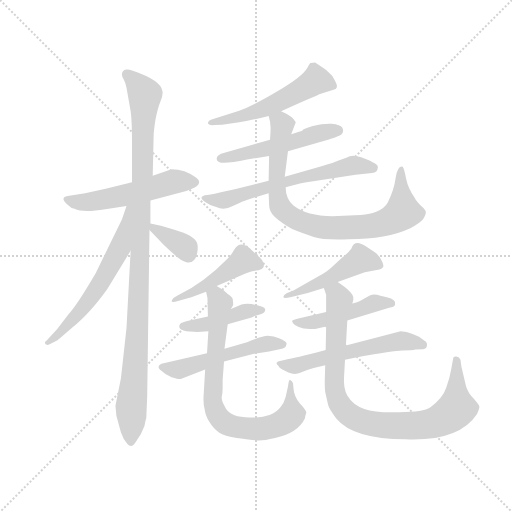
t = 0.00 s
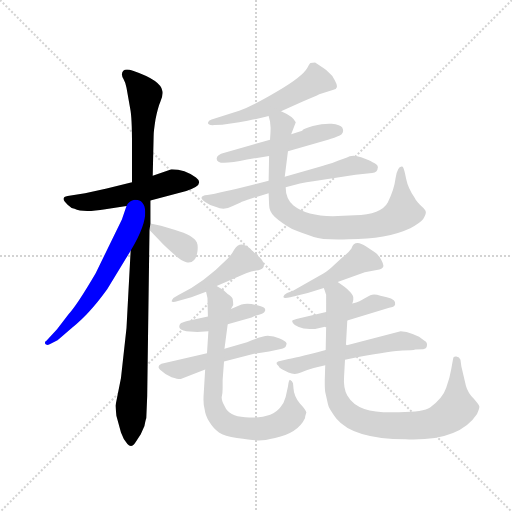
t = 2.38 s
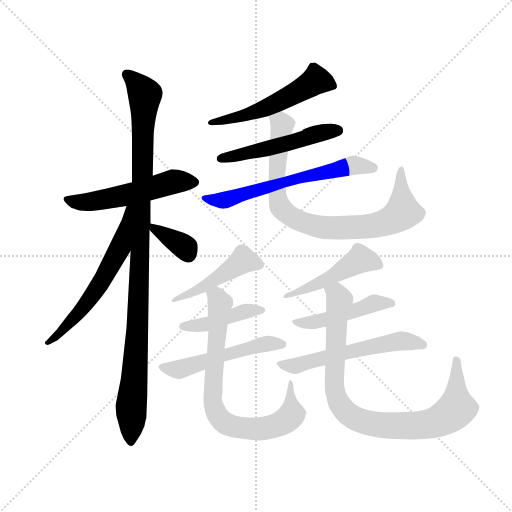
t = 4.76 s
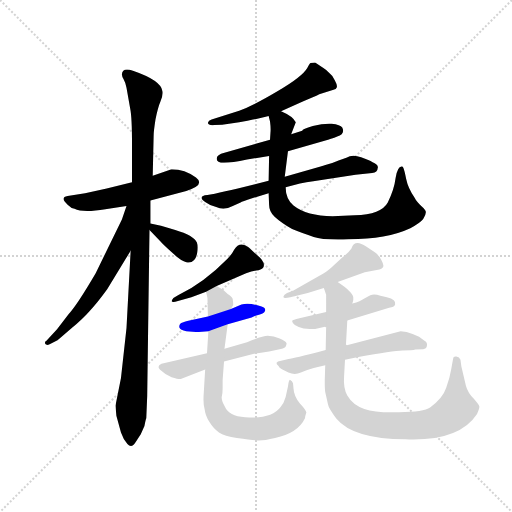
t = 7.14 s
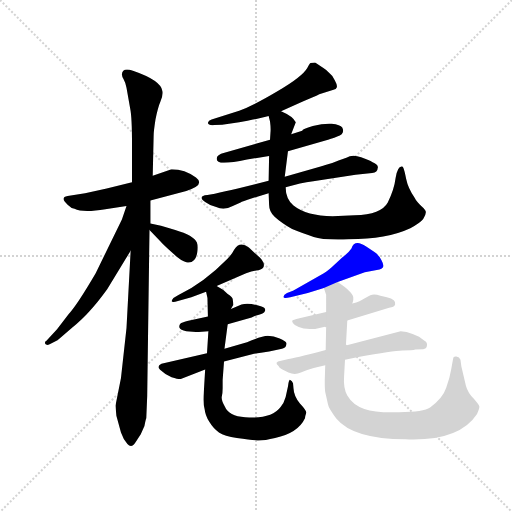
t = 9.52 s
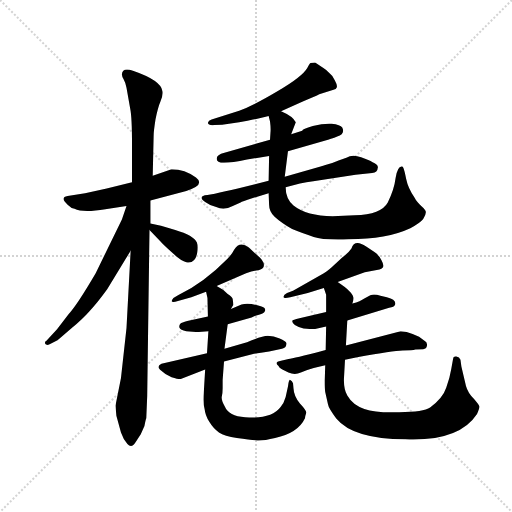
t = 11.89 s

The animated SVG that drew these frames (rendered in a browser with its animation timeline set to each time). Animation: 16 CSS @keyframes rules; one cycle of 11.89 s.

<svg version="1.1" viewBox="0 0 1024 1024" xmlns="http://www.w3.org/2000/svg">
  <g stroke="lightgray" stroke-dasharray="1,1" stroke-width="1" transform="scale(4, 4)">
    <line x1="0" y1="0" x2="256" y2="256"></line>
    <line x1="256" y1="0" x2="0" y2="256"></line>
    <line x1="128" y1="0" x2="128" y2="256"></line>
    <line x1="0" y1="128" x2="256" y2="128"></line>
  </g>
  <g transform="scale(0.92, -0.92) translate(60, -850)">
    <style type="text/css">
      
        @keyframes keyframes0 {
          from {
            stroke: blue;
            stroke-dashoffset: 537;
            stroke-width: 128;
          }
          64% {
            animation-timing-function: step-end;
            stroke: blue;
            stroke-dashoffset: 0;
            stroke-width: 128;
          }
          to {
            stroke: black;
            stroke-width: 1024;
          }
        }
        #make-me-a-hanzi-animation-0 {
          animation: keyframes0 0.68701171875s both;
          animation-delay: 0s;
          animation-timing-function: linear;
        }
      
        @keyframes keyframes1 {
          from {
            stroke: blue;
            stroke-dashoffset: 1067;
            stroke-width: 128;
          }
          78% {
            animation-timing-function: step-end;
            stroke: blue;
            stroke-dashoffset: 0;
            stroke-width: 128;
          }
          to {
            stroke: black;
            stroke-width: 1024;
          }
        }
        #make-me-a-hanzi-animation-1 {
          animation: keyframes1 1.1183268229166667s both;
          animation-delay: 0.68701171875s;
          animation-timing-function: linear;
        }
      
        @keyframes keyframes2 {
          from {
            stroke: blue;
            stroke-dashoffset: 607;
            stroke-width: 128;
          }
          66% {
            animation-timing-function: step-end;
            stroke: blue;
            stroke-dashoffset: 0;
            stroke-width: 128;
          }
          to {
            stroke: black;
            stroke-width: 1024;
          }
        }
        #make-me-a-hanzi-animation-2 {
          animation: keyframes2 0.7439778645833334s both;
          animation-delay: 1.8053385416666667s;
          animation-timing-function: linear;
        }
      
        @keyframes keyframes3 {
          from {
            stroke: blue;
            stroke-dashoffset: 358;
            stroke-width: 128;
          }
          54% {
            animation-timing-function: step-end;
            stroke: blue;
            stroke-dashoffset: 0;
            stroke-width: 128;
          }
          to {
            stroke: black;
            stroke-width: 1024;
          }
        }
        #make-me-a-hanzi-animation-3 {
          animation: keyframes3 0.5413411458333334s both;
          animation-delay: 2.54931640625s;
          animation-timing-function: linear;
        }
      
        @keyframes keyframes4 {
          from {
            stroke: blue;
            stroke-dashoffset: 540;
            stroke-width: 128;
          }
          64% {
            animation-timing-function: step-end;
            stroke: blue;
            stroke-dashoffset: 0;
            stroke-width: 128;
          }
          to {
            stroke: black;
            stroke-width: 1024;
          }
        }
        #make-me-a-hanzi-animation-4 {
          animation: keyframes4 0.689453125s both;
          animation-delay: 3.0906575520833335s;
          animation-timing-function: linear;
        }
      
        @keyframes keyframes5 {
          from {
            stroke: blue;
            stroke-dashoffset: 518;
            stroke-width: 128;
          }
          63% {
            animation-timing-function: step-end;
            stroke: blue;
            stroke-dashoffset: 0;
            stroke-width: 128;
          }
          to {
            stroke: black;
            stroke-width: 1024;
          }
        }
        #make-me-a-hanzi-animation-5 {
          animation: keyframes5 0.6715494791666666s both;
          animation-delay: 3.7801106770833335s;
          animation-timing-function: linear;
        }
      
        @keyframes keyframes6 {
          from {
            stroke: blue;
            stroke-dashoffset: 621;
            stroke-width: 128;
          }
          67% {
            animation-timing-function: step-end;
            stroke: blue;
            stroke-dashoffset: 0;
            stroke-width: 128;
          }
          to {
            stroke: black;
            stroke-width: 1024;
          }
        }
        #make-me-a-hanzi-animation-6 {
          animation: keyframes6 0.75537109375s both;
          animation-delay: 4.45166015625s;
          animation-timing-function: linear;
        }
      
        @keyframes keyframes7 {
          from {
            stroke: blue;
            stroke-dashoffset: 838;
            stroke-width: 128;
          }
          73% {
            animation-timing-function: step-end;
            stroke: blue;
            stroke-dashoffset: 0;
            stroke-width: 128;
          }
          to {
            stroke: black;
            stroke-width: 1024;
          }
        }
        #make-me-a-hanzi-animation-7 {
          animation: keyframes7 0.9319661458333334s both;
          animation-delay: 5.20703125s;
          animation-timing-function: linear;
        }
      
        @keyframes keyframes8 {
          from {
            stroke: blue;
            stroke-dashoffset: 467;
            stroke-width: 128;
          }
          60% {
            animation-timing-function: step-end;
            stroke: blue;
            stroke-dashoffset: 0;
            stroke-width: 128;
          }
          to {
            stroke: black;
            stroke-width: 1024;
          }
        }
        #make-me-a-hanzi-animation-8 {
          animation: keyframes8 0.6300455729166666s both;
          animation-delay: 6.138997395833333s;
          animation-timing-function: linear;
        }
      
        @keyframes keyframes9 {
          from {
            stroke: blue;
            stroke-dashoffset: 430;
            stroke-width: 128;
          }
          58% {
            animation-timing-function: step-end;
            stroke: blue;
            stroke-dashoffset: 0;
            stroke-width: 128;
          }
          to {
            stroke: black;
            stroke-width: 1024;
          }
        }
        #make-me-a-hanzi-animation-9 {
          animation: keyframes9 0.5999348958333334s both;
          animation-delay: 6.76904296875s;
          animation-timing-function: linear;
        }
      
        @keyframes keyframes10 {
          from {
            stroke: blue;
            stroke-dashoffset: 519;
            stroke-width: 128;
          }
          63% {
            animation-timing-function: step-end;
            stroke: blue;
            stroke-dashoffset: 0;
            stroke-width: 128;
          }
          to {
            stroke: black;
            stroke-width: 1024;
          }
        }
        #make-me-a-hanzi-animation-10 {
          animation: keyframes10 0.67236328125s both;
          animation-delay: 7.368977864583333s;
          animation-timing-function: linear;
        }
      
        @keyframes keyframes11 {
          from {
            stroke: blue;
            stroke-dashoffset: 780;
            stroke-width: 128;
          }
          72% {
            animation-timing-function: step-end;
            stroke: blue;
            stroke-dashoffset: 0;
            stroke-width: 128;
          }
          to {
            stroke: black;
            stroke-width: 1024;
          }
        }
        #make-me-a-hanzi-animation-11 {
          animation: keyframes11 0.884765625s both;
          animation-delay: 8.041341145833332s;
          animation-timing-function: linear;
        }
      
        @keyframes keyframes12 {
          from {
            stroke: blue;
            stroke-dashoffset: 475;
            stroke-width: 128;
          }
          61% {
            animation-timing-function: step-end;
            stroke: blue;
            stroke-dashoffset: 0;
            stroke-width: 128;
          }
          to {
            stroke: black;
            stroke-width: 1024;
          }
        }
        #make-me-a-hanzi-animation-12 {
          animation: keyframes12 0.6365559895833334s both;
          animation-delay: 8.926106770833332s;
          animation-timing-function: linear;
        }
      
        @keyframes keyframes13 {
          from {
            stroke: blue;
            stroke-dashoffset: 472;
            stroke-width: 128;
          }
          61% {
            animation-timing-function: step-end;
            stroke: blue;
            stroke-dashoffset: 0;
            stroke-width: 128;
          }
          to {
            stroke: black;
            stroke-width: 1024;
          }
        }
        #make-me-a-hanzi-animation-13 {
          animation: keyframes13 0.6341145833333334s both;
          animation-delay: 9.562662760416666s;
          animation-timing-function: linear;
        }
      
        @keyframes keyframes14 {
          from {
            stroke: blue;
            stroke-dashoffset: 566;
            stroke-width: 128;
          }
          65% {
            animation-timing-function: step-end;
            stroke: blue;
            stroke-dashoffset: 0;
            stroke-width: 128;
          }
          to {
            stroke: black;
            stroke-width: 1024;
          }
        }
        #make-me-a-hanzi-animation-14 {
          animation: keyframes14 0.7106119791666666s both;
          animation-delay: 10.19677734375s;
          animation-timing-function: linear;
        }
      
        @keyframes keyframes15 {
          from {
            stroke: blue;
            stroke-dashoffset: 905;
            stroke-width: 128;
          }
          75% {
            animation-timing-function: step-end;
            stroke: blue;
            stroke-dashoffset: 0;
            stroke-width: 128;
          }
          to {
            stroke: black;
            stroke-width: 1024;
          }
        }
        #make-me-a-hanzi-animation-15 {
          animation: keyframes15 0.9864908854166666s both;
          animation-delay: 10.907389322916666s;
          animation-timing-function: linear;
        }
      
    </style>
    
      <path d="M 313 482 L 272 468 L 227 454 L 172 440 L 125 430 L 87 424 Q 69 421 87 405 Q 95 397 102 396 Q 120 387 169 395 L 215 402 L 267 414 L 345 435 Q 387 448 366 464 Q 342 482 313 482 Z" fill="lightgray"></path>
    
      <path d="M 272 468 L 274 555 Q 274 564 278 590 Q 283 616 289 630 Q 295 644 293 652 Q 290 675 229 696 Q 206 704 205 688 Q 205 684 209 677 Q 213 670 215 659 L 223 614 Q 227 595 227 534 L 227 454 L 224 305 L 215 137 L 203 28 L 191 -32 L 193 -54 L 203 -90 Q 208 -105 217 -115 Q 226 -126 235 -111 L 246 -94 L 254 -76 Q 257 -60 258 -59 L 260 -11 L 265 350 L 267 364 L 267 414 L 272 468 Z" fill="lightgray"></path>
    
      <path d="M 215 402 L 205 373 L 148 256 Q 107 186 89 167 L 64 134 L 41 109 Q 35 106 40 101 Q 45 99 49 102 L 66 111 Q 65 112 67 112 L 96 137 Q 120 157 134 173 Q 149 188 173 221 L 224 305 C 296 424 225 430 215 402 Z" fill="lightgray"></path>
    
      <path d="M 265 350 L 289 325 Q 294 319 314 301 Q 334 282 345 280 Q 365 276 369 302 Q 371 316 368 323 Q 361 338 321 350 L 290 359 L 267 364 C 247 368 247 368 265 350 Z" fill="lightgray"></path>
    
      <path d="M 551 608 L 597 629 Q 627 641 634 645 L 665 655 Q 671 656 672 660 Q 674 664 668 675 Q 663 686 657 690 Q 650 698 643 702 L 625 714 Q 618 714 615 713 Q 613 712 608 702 Q 597 683 544 652 Q 492 621 460 609 L 400 590 Q 393 588 392 583 Q 392 577 406 578 L 423 579 L 460 584 Q 463 584 490 590 Q 518 596 524 598 L 551 608 Z" fill="lightgray"></path>
    
      <path d="M 566 521 L 655 547 Q 659 547 673 553 Q 691 559 684 573 Q 680 579 661 581 Q 643 582 620 576 Q 597 569 597 566 L 573 558 L 527 546 L 428 518 Q 411 514 411 505 Q 411 496 427 496 Q 444 496 477 503 L 525 511 L 566 521 Z" fill="lightgray"></path>
    
      <path d="M 561 443 L 592 451 Q 606 454 621 456 L 713 470 L 749 474 Q 761 475 761 484 Q 764 492 749 498 Q 744 501 725 508 Q 706 515 693 507 L 676 501 Q 668 497 637 488 L 559 466 L 524 457 L 457 440 Q 428 433 407 429 L 391 426 Q 368 424 386 411 Q 395 404 410 400 Q 427 392 446 402 L 463 410 Q 466 412 488 419 L 524 430 L 561 443 Z" fill="lightgray"></path>
    
      <path d="M 711 382 L 663 380 Q 607 380 578 403 Q 561 418 561 443 L 559 466 L 566 521 L 573 558 L 583 584 Q 577 597 551 608 C 524 622 519 625 524 598 L 527 586 Q 529 571 528 562 L 527 546 L 525 511 L 524 457 L 524 430 L 525 405 Q 525 390 537 379 Q 550 367 575 352 Q 602 341 622 335 Q 642 328 698 330 Q 781 330 832 354 Q 853 365 860 374 Q 868 387 865 392 Q 863 396 853 405 Q 844 414 842 419 Q 827 441 823 461 Q 819 481 817 485 Q 816 488 813 488 Q 804 488 800 463 Q 797 438 783 410 Q 769 384 711 382 Z" fill="lightgray"></path>
    
      <path d="M 411 228 L 475 256 Q 487 261 497 262 Q 508 263 512 268 Q 519 279 498 296 L 481 312 Q 461 327 449 307 Q 444 297 434 287 Q 383 235 327 208 L 317 202 Q 313 197 313 195 Q 314 193 321 194 L 356 204 L 388 216 L 411 228 Z" fill="lightgray"></path>
    
      <path d="M 435 145 L 487 160 Q 493 163 503 166 Q 514 168 516 174 Q 519 180 507 184 Q 481 193 465 188 L 442 178 L 392 162 L 347 152 Q 335 149 332 146 Q 329 143 330 138 Q 332 132 345 130 L 369 128 L 393 130 L 435 145 Z" fill="lightgray"></path>
    
      <path d="M 427 64 L 488 80 Q 503 83 525 86 L 553 92 Q 563 94 563 104 Q 561 108 548 114 Q 535 120 522 120 Q 510 120 477 106 L 428 92 L 390 82 L 291 59 Q 280 54 288 46 Q 297 37 313 30 Q 329 25 333 26 L 386 47 L 427 64 Z" fill="lightgray"></path>
    
      <path d="M 606 -47 Q 606 -42 592 -27 Q 579 -12 578 6 L 577 17 Q 575 22 571 24 Q 568 26 566 10 L 561 -13 Q 557 -27 550 -35 Q 530 -62 473 -57 Q 437 -54 429 -34 Q 421 -21 422 -13 Q 424 -6 424 6 L 424 24 L 427 64 L 428 92 L 435 145 L 442 178 L 447 187 Q 447 193 446 199 Q 446 204 435 211 Q 425 221 411 228 C 385 244 383 245 388 216 L 391 202 L 392 162 L 393 130 L 390 82 L 386 47 L 383 -4 Q 381 -28 385 -40 Q 386 -52 395 -67 Q 404 -82 416 -90 Q 428 -98 455 -102 Q 483 -106 496 -107 Q 509 -109 538 -102 Q 588 -91 603 -59 Q 603 -56 606 -47 Z" fill="lightgray"></path>
    
      <path d="M 674 237 L 733 258 L 759 263 Q 772 265 773 270 Q 775 274 769 285 Q 764 295 754 302 L 736 314 Q 711 331 704 310 Q 698 301 684 290 L 664 272 Q 658 266 644 256 L 577 218 L 564 213 Q 557 209 556 205 Q 556 200 571 204 L 609 213 L 644 224 L 674 237 Z" fill="lightgray"></path>
    
      <path d="M 781 204 L 767 207 Q 753 212 745 208 L 732 201 Q 724 195 706 190 L 649 172 L 591 158 Q 576 155 575 152 Q 576 141 600 136 Q 623 134 625 135 L 649 140 L 695 153 L 786 181 Q 797 182 799 188 Q 802 199 781 204 Z" fill="lightgray"></path>
    
      <path d="M 648 89 L 626 83 Q 570 69 565 69 L 551 66 Q 534 63 546 54 Q 546 51 555 46 L 567 40 Q 581 34 594 40 Q 607 46 622 50 L 647 56 L 690 68 L 719 74 Q 794 87 815 88 Q 837 88 843 90 L 860 91 Q 867 92 868 98 Q 870 106 862 110 L 851 118 L 837 124 Q 824 130 811 130 L 692 99 L 648 89 Z" fill="lightgray"></path>
    
      <path d="M 706 190 Q 709 199 708 204 Q 706 216 674 237 C 650 254 637 253 644 224 L 649 209 L 649 172 L 649 140 L 648 89 L 647 56 L 646 23 Q 646 3 647 -2 L 653 -29 Q 654 -37 671 -60 Q 708 -105 821 -105 Q 938 -110 977 -50 Q 983 -36 982 -33 Q 982 -31 971 -18 Q 957 -4 953 11 L 943 53 L 941 68 Q 939 74 932 75 Q 925 76 925 70 L 921 48 Q 918 29 910 7 Q 903 -15 875 -36 Q 861 -46 808 -46 Q 758 -48 732 -39 Q 707 -31 695 -10 Q 686 6 688 32 L 690 68 L 692 99 L 695 153 L 706 190 Z" fill="lightgray"></path>
    
    
      <clipPath id="make-me-a-hanzi-clip-0">
        <path d="M 313 482 L 272 468 L 227 454 L 172 440 L 125 430 L 87 424 Q 69 421 87 405 Q 95 397 102 396 Q 120 387 169 395 L 215 402 L 267 414 L 345 435 Q 387 448 366 464 Q 342 482 313 482 Z"></path>
      </clipPath>
      <path clip-path="url(#make-me-a-hanzi-clip-0)" d="M 87 415 L 118 410 L 157 414 L 315 455 L 362 454" fill="none" id="make-me-a-hanzi-animation-0" stroke-dasharray="409 818" stroke-linecap="round"></path>
    
      <clipPath id="make-me-a-hanzi-clip-1">
        <path d="M 272 468 L 274 555 Q 274 564 278 590 Q 283 616 289 630 Q 295 644 293 652 Q 290 675 229 696 Q 206 704 205 688 Q 205 684 209 677 Q 213 670 215 659 L 223 614 Q 227 595 227 534 L 227 454 L 224 305 L 215 137 L 203 28 L 191 -32 L 193 -54 L 203 -90 Q 208 -105 217 -115 Q 226 -126 235 -111 L 246 -94 L 254 -76 Q 257 -60 258 -59 L 260 -11 L 265 350 L 267 364 L 267 414 L 272 468 Z"></path>
      </clipPath>
      <path clip-path="url(#make-me-a-hanzi-clip-1)" d="M 218 687 L 233 675 L 255 637 L 240 154 L 225 -34 L 225 -110" fill="none" id="make-me-a-hanzi-animation-1" stroke-dasharray="939 1878" stroke-linecap="round"></path>
    
      <clipPath id="make-me-a-hanzi-clip-2">
        <path d="M 215 402 L 205 373 L 148 256 Q 107 186 89 167 L 64 134 L 41 109 Q 35 106 40 101 Q 45 99 49 102 L 66 111 Q 65 112 67 112 L 96 137 Q 120 157 134 173 Q 149 188 173 221 L 224 305 C 296 424 225 430 215 402 Z"></path>
      </clipPath>
      <path clip-path="url(#make-me-a-hanzi-clip-2)" d="M 222 398 L 201 311 L 153 224 L 94 151 L 44 105" fill="none" id="make-me-a-hanzi-animation-2" stroke-dasharray="479 958" stroke-linecap="round"></path>
    
      <clipPath id="make-me-a-hanzi-clip-3">
        <path d="M 265 350 L 289 325 Q 294 319 314 301 Q 334 282 345 280 Q 365 276 369 302 Q 371 316 368 323 Q 361 338 321 350 L 290 359 L 267 364 C 247 368 247 368 265 350 Z"></path>
      </clipPath>
      <path clip-path="url(#make-me-a-hanzi-clip-3)" d="M 271 356 L 344 310 L 350 296" fill="none" id="make-me-a-hanzi-animation-3" stroke-dasharray="230 460" stroke-linecap="round"></path>
    
      <clipPath id="make-me-a-hanzi-clip-4">
        <path d="M 551 608 L 597 629 Q 627 641 634 645 L 665 655 Q 671 656 672 660 Q 674 664 668 675 Q 663 686 657 690 Q 650 698 643 702 L 625 714 Q 618 714 615 713 Q 613 712 608 702 Q 597 683 544 652 Q 492 621 460 609 L 400 590 Q 393 588 392 583 Q 392 577 406 578 L 423 579 L 460 584 Q 463 584 490 590 Q 518 596 524 598 L 551 608 Z"></path>
      </clipPath>
      <path clip-path="url(#make-me-a-hanzi-clip-4)" d="M 663 666 L 627 675 L 508 611 L 400 582" fill="none" id="make-me-a-hanzi-animation-4" stroke-dasharray="412 824" stroke-linecap="round"></path>
    
      <clipPath id="make-me-a-hanzi-clip-5">
        <path d="M 566 521 L 655 547 Q 659 547 673 553 Q 691 559 684 573 Q 680 579 661 581 Q 643 582 620 576 Q 597 569 597 566 L 573 558 L 527 546 L 428 518 Q 411 514 411 505 Q 411 496 427 496 Q 444 496 477 503 L 525 511 L 566 521 Z"></path>
      </clipPath>
      <path clip-path="url(#make-me-a-hanzi-clip-5)" d="M 419 505 L 674 566" fill="none" id="make-me-a-hanzi-animation-5" stroke-dasharray="390 780" stroke-linecap="round"></path>
    
      <clipPath id="make-me-a-hanzi-clip-6">
        <path d="M 561 443 L 592 451 Q 606 454 621 456 L 713 470 L 749 474 Q 761 475 761 484 Q 764 492 749 498 Q 744 501 725 508 Q 706 515 693 507 L 676 501 Q 668 497 637 488 L 559 466 L 524 457 L 457 440 Q 428 433 407 429 L 391 426 Q 368 424 386 411 Q 395 404 410 400 Q 427 392 446 402 L 463 410 Q 466 412 488 419 L 524 430 L 561 443 Z"></path>
      </clipPath>
      <path clip-path="url(#make-me-a-hanzi-clip-6)" d="M 396 416 L 434 416 L 568 458 L 708 491 L 750 486" fill="none" id="make-me-a-hanzi-animation-6" stroke-dasharray="493 986" stroke-linecap="round"></path>
    
      <clipPath id="make-me-a-hanzi-clip-7">
        <path d="M 711 382 L 663 380 Q 607 380 578 403 Q 561 418 561 443 L 559 466 L 566 521 L 573 558 L 583 584 Q 577 597 551 608 C 524 622 519 625 524 598 L 527 586 Q 529 571 528 562 L 527 546 L 525 511 L 524 457 L 524 430 L 525 405 Q 525 390 537 379 Q 550 367 575 352 Q 602 341 622 335 Q 642 328 698 330 Q 781 330 832 354 Q 853 365 860 374 Q 868 387 865 392 Q 863 396 853 405 Q 844 414 842 419 Q 827 441 823 461 Q 819 481 817 485 Q 816 488 813 488 Q 804 488 800 463 Q 797 438 783 410 Q 769 384 711 382 Z"></path>
      </clipPath>
      <path clip-path="url(#make-me-a-hanzi-clip-7)" d="M 533 594 L 553 578 L 541 463 L 548 403 L 590 370 L 641 356 L 687 354 L 754 360 L 792 373 L 815 389 L 812 482" fill="none" id="make-me-a-hanzi-animation-7" stroke-dasharray="710 1420" stroke-linecap="round"></path>
    
      <clipPath id="make-me-a-hanzi-clip-8">
        <path d="M 411 228 L 475 256 Q 487 261 497 262 Q 508 263 512 268 Q 519 279 498 296 L 481 312 Q 461 327 449 307 Q 444 297 434 287 Q 383 235 327 208 L 317 202 Q 313 197 313 195 Q 314 193 321 194 L 356 204 L 388 216 L 411 228 Z"></path>
      </clipPath>
      <path clip-path="url(#make-me-a-hanzi-clip-8)" d="M 503 274 L 469 284 L 369 219 L 317 197" fill="none" id="make-me-a-hanzi-animation-8" stroke-dasharray="339 678" stroke-linecap="round"></path>
    
      <clipPath id="make-me-a-hanzi-clip-9">
        <path d="M 435 145 L 487 160 Q 493 163 503 166 Q 514 168 516 174 Q 519 180 507 184 Q 481 193 465 188 L 442 178 L 392 162 L 347 152 Q 335 149 332 146 Q 329 143 330 138 Q 332 132 345 130 L 369 128 L 393 130 L 435 145 Z"></path>
      </clipPath>
      <path clip-path="url(#make-me-a-hanzi-clip-9)" d="M 338 140 L 395 146 L 473 173 L 507 175" fill="none" id="make-me-a-hanzi-animation-9" stroke-dasharray="302 604" stroke-linecap="round"></path>
    
      <clipPath id="make-me-a-hanzi-clip-10">
        <path d="M 427 64 L 488 80 Q 503 83 525 86 L 553 92 Q 563 94 563 104 Q 561 108 548 114 Q 535 120 522 120 Q 510 120 477 106 L 428 92 L 390 82 L 291 59 Q 280 54 288 46 Q 297 37 313 30 Q 329 25 333 26 L 386 47 L 427 64 Z"></path>
      </clipPath>
      <path clip-path="url(#make-me-a-hanzi-clip-10)" d="M 300 50 L 331 47 L 509 101 L 555 100" fill="none" id="make-me-a-hanzi-animation-10" stroke-dasharray="391 782" stroke-linecap="round"></path>
    
      <clipPath id="make-me-a-hanzi-clip-11">
        <path d="M 606 -47 Q 606 -42 592 -27 Q 579 -12 578 6 L 577 17 Q 575 22 571 24 Q 568 26 566 10 L 561 -13 Q 557 -27 550 -35 Q 530 -62 473 -57 Q 437 -54 429 -34 Q 421 -21 422 -13 Q 424 -6 424 6 L 424 24 L 427 64 L 428 92 L 435 145 L 442 178 L 447 187 Q 447 193 446 199 Q 446 204 435 211 Q 425 221 411 228 C 385 244 383 245 388 216 L 391 202 L 392 162 L 393 130 L 390 82 L 386 47 L 383 -4 Q 381 -28 385 -40 Q 386 -52 395 -67 Q 404 -82 416 -90 Q 428 -98 455 -102 Q 483 -106 496 -107 Q 509 -109 538 -102 Q 588 -91 603 -59 Q 603 -56 606 -47 Z"></path>
      </clipPath>
      <path clip-path="url(#make-me-a-hanzi-clip-11)" d="M 398 211 L 411 205 L 418 190 L 402 -12 L 404 -31 L 418 -60 L 432 -71 L 467 -81 L 511 -82 L 554 -69 L 575 -51 L 570 17" fill="none" id="make-me-a-hanzi-animation-11" stroke-dasharray="652 1304" stroke-linecap="round"></path>
    
      <clipPath id="make-me-a-hanzi-clip-12">
        <path d="M 674 237 L 733 258 L 759 263 Q 772 265 773 270 Q 775 274 769 285 Q 764 295 754 302 L 736 314 Q 711 331 704 310 Q 698 301 684 290 L 664 272 Q 658 266 644 256 L 577 218 L 564 213 Q 557 209 556 205 Q 556 200 571 204 L 609 213 L 644 224 L 674 237 Z"></path>
      </clipPath>
      <path clip-path="url(#make-me-a-hanzi-clip-12)" d="M 762 275 L 723 286 L 653 244 L 564 205" fill="none" id="make-me-a-hanzi-animation-12" stroke-dasharray="347 694" stroke-linecap="round"></path>
    
      <clipPath id="make-me-a-hanzi-clip-13">
        <path d="M 781 204 L 767 207 Q 753 212 745 208 L 732 201 Q 724 195 706 190 L 649 172 L 591 158 Q 576 155 575 152 Q 576 141 600 136 Q 623 134 625 135 L 649 140 L 695 153 L 786 181 Q 797 182 799 188 Q 802 199 781 204 Z"></path>
      </clipPath>
      <path clip-path="url(#make-me-a-hanzi-clip-13)" d="M 580 149 L 610 147 L 653 156 L 753 191 L 789 190" fill="none" id="make-me-a-hanzi-animation-13" stroke-dasharray="344 688" stroke-linecap="round"></path>
    
      <clipPath id="make-me-a-hanzi-clip-14">
        <path d="M 648 89 L 626 83 Q 570 69 565 69 L 551 66 Q 534 63 546 54 Q 546 51 555 46 L 567 40 Q 581 34 594 40 Q 607 46 622 50 L 647 56 L 690 68 L 719 74 Q 794 87 815 88 Q 837 88 843 90 L 860 91 Q 867 92 868 98 Q 870 106 862 110 L 851 118 L 837 124 Q 824 130 811 130 L 692 99 L 648 89 Z"></path>
      </clipPath>
      <path clip-path="url(#make-me-a-hanzi-clip-14)" d="M 556 57 L 584 55 L 809 109 L 859 101" fill="none" id="make-me-a-hanzi-animation-14" stroke-dasharray="438 876" stroke-linecap="round"></path>
    
      <clipPath id="make-me-a-hanzi-clip-15">
        <path d="M 706 190 Q 709 199 708 204 Q 706 216 674 237 C 650 254 637 253 644 224 L 649 209 L 649 172 L 649 140 L 648 89 L 647 56 L 646 23 Q 646 3 647 -2 L 653 -29 Q 654 -37 671 -60 Q 708 -105 821 -105 Q 938 -110 977 -50 Q 983 -36 982 -33 Q 982 -31 971 -18 Q 957 -4 953 11 L 943 53 L 941 68 Q 939 74 932 75 Q 925 76 925 70 L 921 48 Q 918 29 910 7 Q 903 -15 875 -36 Q 861 -46 808 -46 Q 758 -48 732 -39 Q 707 -31 695 -10 Q 686 6 688 32 L 690 68 L 692 99 L 695 153 L 706 190 Z"></path>
      </clipPath>
      <path clip-path="url(#make-me-a-hanzi-clip-15)" d="M 652 218 L 673 211 L 678 198 L 672 156 L 669 -4 L 686 -40 L 717 -62 L 756 -73 L 832 -76 L 882 -70 L 906 -59 L 933 -38 L 933 67" fill="none" id="make-me-a-hanzi-animation-15" stroke-dasharray="777 1554" stroke-linecap="round"></path>
    
  </g>
</svg>
